Run: headless pygame with SDL's dummy video driver; simulated clock (each Clock.tick advances the game by its frame time, no real sleeping); random seed 0; keys injected as events and as key.get_pressed() state; no mouse input.
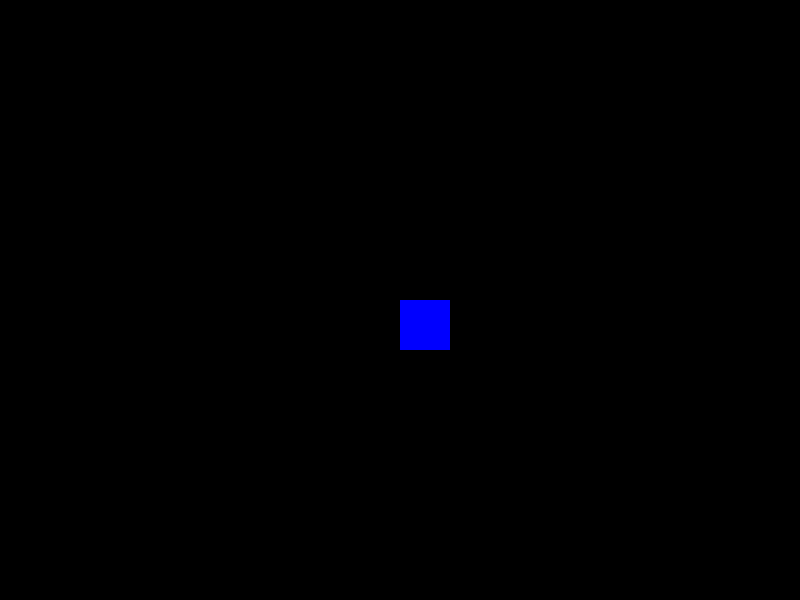
Frame 1 of 4 · flips 1–60 · no input
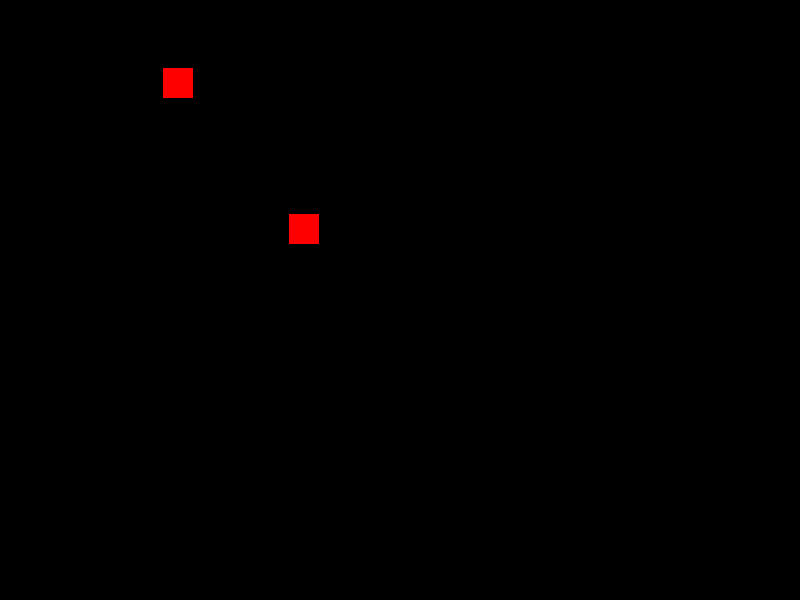
Frame 2 of 4 · flips 61–180 · tapped SPACE, RETURN · held RIGHT (→), D
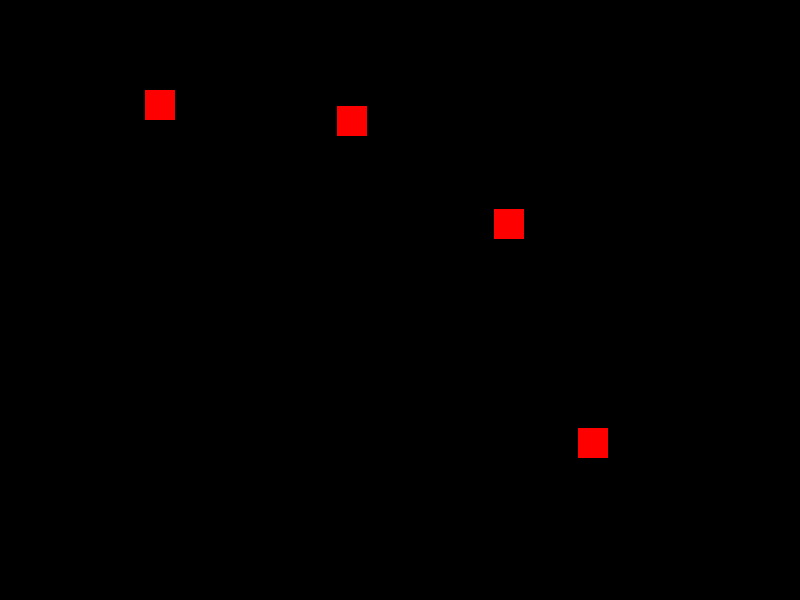
Frame 3 of 4 · flips 181–300 · held DOWN (↓), S
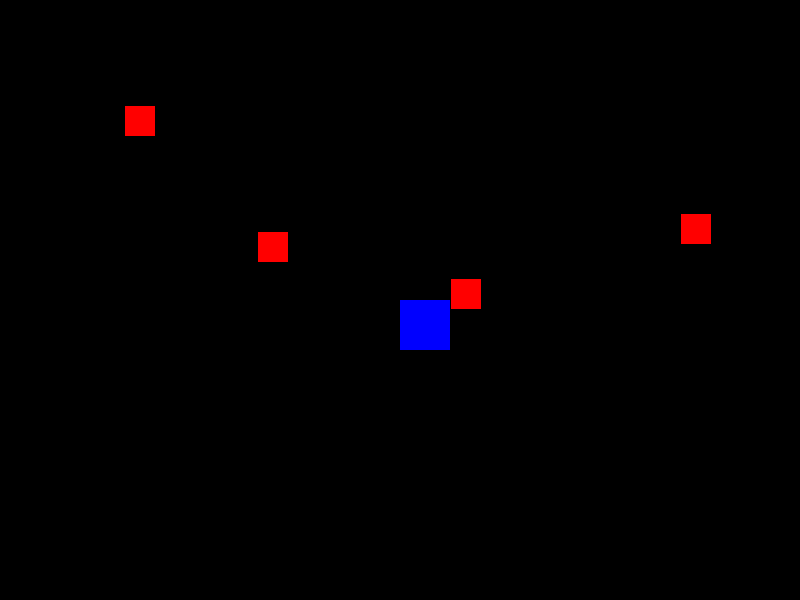
Frame 4 of 4 · flips 301–420 · held LEFT (←), A, UP (↑), W

The pygame program that drew these frames:

import pygame
import sys
import math

# Initialize Pygame
pygame.init()

# Constants
WIDTH, HEIGHT = 800, 600
PLAYER_SIZE = 50
PLAYER_COLOR = (0, 0, 255)
ENEMY_SIZE = 30
ENEMY_COLOR = (255, 0, 0)
BULLET_SIZE = 10
BULLET_COLOR = (0, 255, 0)
PLAYER_SPEED = 5
BULLET_SPEED = 10
ENEMY_SPEED = 3
ENEMY_SPAWN_INTERVAL = 60

# Create the game window
screen = pygame.display.set_mode((WIDTH, HEIGHT))
pygame.display.set_caption("Top-Down Shooter")

# Player variables
player_x = WIDTH // 2
player_y = HEIGHT // 2
player_angle = 0

# Bullet variables
bullets = []

# Enemy variables
enemies = []
enemy_spawn_counter = 0

# Main game loop
running = True
while running:
    for event in pygame.event.get():
        if event.type == pygame.QUIT:
            running = False

    # Handle player movement
    keys = pygame.key.get_pressed()
    if keys[pygame.K_LEFT]:
        player_x -= PLAYER_SPEED
    if keys[pygame.K_RIGHT]:
        player_x += PLAYER_SPEED
    if keys[pygame.K_UP]:
        player_y -= PLAYER_SPEED
    if keys[pygame.K_DOWN]:
        player_y += PLAYER_SPEED

    # Player shooting
    if keys[pygame.K_SPACE]:
        bullet_x = player_x + PLAYER_SIZE // 2 - BULLET_SIZE // 2
        bullet_y = player_y + PLAYER_SIZE // 2 - BULLET_SIZE // 2
        bullet_angle = player_angle
        bullets.append((bullet_x, bullet_y, bullet_angle))

    # Enemy spawning
    if enemy_spawn_counter >= ENEMY_SPAWN_INTERVAL:
        enemy_x = 0
        enemy_y = 0
        enemy_angle = math.atan2(player_y - enemy_y, player_x - enemy_x)
        enemies.append((enemy_x, enemy_y, enemy_angle))
        enemy_spawn_counter = 0
    else:
        enemy_spawn_counter += 1

    # Move bullets
    bullets = [(bx + BULLET_SPEED * math.cos(ba), by + BULLET_SPEED * math.sin(ba), ba) for bx, by, ba in bullets]

    # Move enemies
    enemies = [(ex + ENEMY_SPEED * math.cos(ea), ey + ENEMY_SPEED * math.sin(ea), ea) for ex, ey, ea in enemies]

    # Remove out-of-bounds bullets
    bullets = [(bx, by, ba) for bx, by, ba in bullets if 0 <= bx < WIDTH and 0 <= by < HEIGHT]

    # Remove out-of-bounds enemies
    enemies = [(ex, ey, ea) for ex, ey, ea in enemies if 0 <= ex < WIDTH and 0 <= ey < HEIGHT]

    # Check for collisions
    for bullet in bullets:
        for enemy in enemies:
            bx, by, _ = bullet
            ex, ey, _ = enemy
            distance = math.hypot(bx - ex, by - ey)
            if distance < BULLET_SIZE + ENEMY_SIZE:
                bullets.remove(bullet)
                enemies.remove(enemy)

    # Draw everything
    screen.fill((0, 0, 0))
    for bullet in bullets:
        bx, by, _ = bullet
        pygame.draw.rect(screen, BULLET_COLOR, (bx, by, BULLET_SIZE, BULLET_SIZE))
    for enemy in enemies:
        ex, ey, _ = enemy
        pygame.draw.rect(screen, ENEMY_COLOR, (ex, ey, ENEMY_SIZE, ENEMY_SIZE))
    pygame.draw.rect(screen, PLAYER_COLOR, (player_x, player_y, PLAYER_SIZE, PLAYER_SIZE))

    pygame.display.update()

pygame.quit()
sys.exit()
